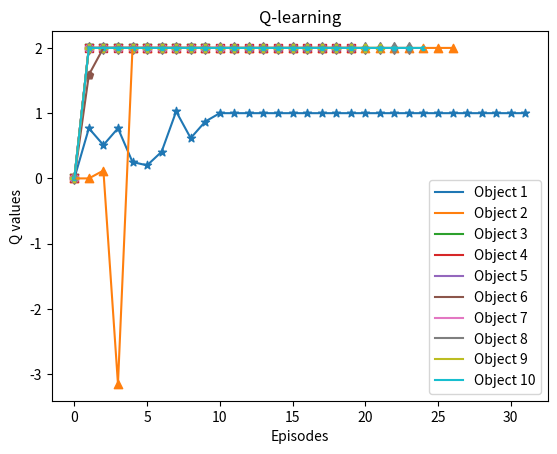
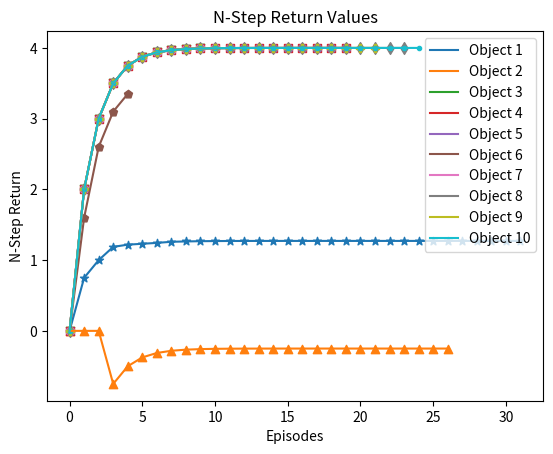
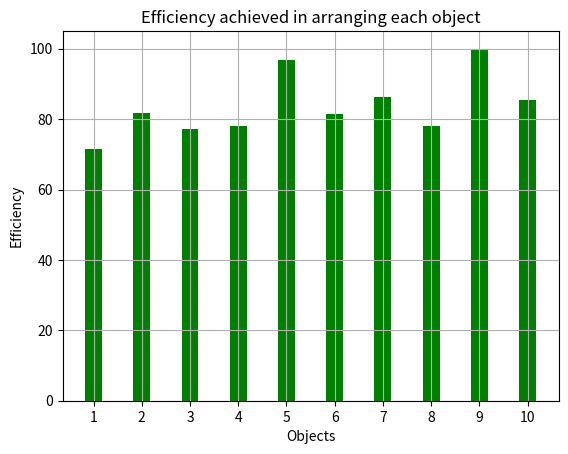
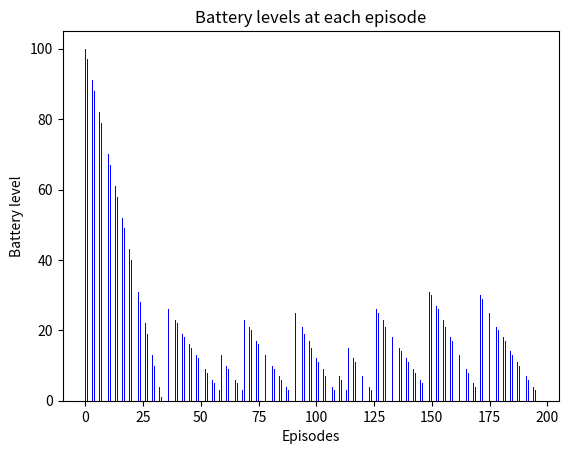

The matplotlib source for these figures, in order:
import math
import random
import matplotlib.pyplot as plt
import numpy as np
import sys
rows, cols = 30, 30


def q_learning():
    battery = 100
    discharge_rate = 3
    alpha = 0.03
    # learning rate
    gamma = 0.5
    # discount parameter
    arr, ipos = initial_state()
    objects = list_of_objects()
    print("Initial environment :")
    print_array(arr)
    goal_arr, fpos = final_state()
    q_value, nsr_value, j = [], [], 0
    # Initializing Q-table and N-step return values with 0
    for _ in range(0, len(objects)):
        q_value.append([0.0])
        nsr_value.append([0.0])
    # index lists to choose better actions ahead
    index8, index5, index3 = [8], [5], [3]
    it, bat, flag, warning = [], [], 0, 0
    for i in range(0, 10):
        x = ipos[i][0]
        y = ipos[i][1]
        a = fpos[i][0]
        b = fpos[i][1]
        arr[x][y] = 0
        q, nsr, k = 0, 0, 0
        while not (x == a and y == b):
            distance, pos = next_state(a, b, x, y)
            # Sorting distance[] and swapping pos[] accordingly
            pos = np.array(pos)[np.array(distance).argsort()]
            distance.sort()
            reward = 0
            # Choosing better random direction out of <=8 available to maximize reward obtained for next action
            if len(distance) == 8:
                if len(set(index8)) >= 1 / (10 * alpha) + 1:
                    chosen = random.randint(0, min(index8) - 1)
                else:
                    chosen = random.randint(0, 7)
            elif len(distance) == 5:
                if len(set(index5)) >= 1 / (20 * alpha) + 1:
                    chosen = random.randint(0, min(index5) - 1)
                else:
                    chosen = random.randint(0, 4)
            else:
                if len(set(index3)) >= 1 / (30 * alpha) + 1:
                    chosen = random.randint(0, min(index3) - 1)
                else:
                    chosen = random.randint(0, 2)
            # Computing the required amount of battery to place the object at its final position from current position
            required = math.ceil(distance[chosen]) + discharge_rate
            if battery < required:
                if flag:
                    # If warnings' limit has been reached, robot has learnt to avoid lower battery levels than required
                    battery = required
                    reward = 1
                else:
                    # If robot does not recharge when battery is less than required, deduct reward and give another warning
                    reward = -1
                    warning += 1
                    if battery == 0:
                        # If battery reaches 0%, then object falls down and gets damaged. Hence, greater penalty on reward is given
                        reward = -4
                        warning += 1
                        # Robot has to be manually charged after yet another warning
                        battery = required
            if not flag and warning >= 1 / (10 * alpha):
                # If learning rate (alpha) is higher, the lesser warnings are required to make robot learn to avoid lower battery levels
                flag = 1
            # Executing the action
            if pos[chosen] == 0:
                x -= 1
                y -= 1
            elif pos[chosen] == 1:
                x -= 1
            elif pos[chosen] == 2:
                x -= 1
                y += 1
            elif pos[chosen] == 3:
                y -= 1
            elif pos[chosen] == 4:
                y += 1
            elif pos[chosen] == 5:
                x += 1
                y -= 1
            elif pos[chosen] == 6:
                x += 1
            elif pos[chosen] == 7:
                x += 1
                y += 1
            # Storing current battery level
            bat.append(battery)
            # Storing current episode number
            it.append(j)
            j += 1
            # battery drains by an specified rate at each episode
            battery = max(battery - discharge_rate, 0)
            # reward is a fraction
            reward += (len(distance) - chosen) / len(distance)
            minimum_reward, worst_possible_chosen_index = 1 / 8, 7
            # If the object reaches its correct position, increase the reward by 5 times
            if x == a and y == b:
                reward *= 5
            else:
                if chosen:
                    if len(distance) == 8:
                        index8.append(chosen)
                    elif len(distance) == 5:
                        index5.append(chosen)
                    else:
                        index3.append(chosen)
                # Finding worst action which will yield minimum reward in next state, based on current state
                if (x == 0 and y == 0) or (x == 0 and y == 29) or (x == 29 and y == 0) or (x == 29 and y == 29):
                    if len(set(index3)) >= 1 / (30 * alpha) + 1:
                        worst_possible_chosen_index = min(index3) - 1
                    else:
                        worst_possible_chosen_index = 2
                    minimum_reward = (3 - worst_possible_chosen_index) / 3
                elif ((0 < y < 29) and (x == 0 or x == 29)) or ((0 < x < 29) and (y == 0 or y == 29)):
                    if len(set(index5)) >= 1 / (20 * alpha) + 1:
                        worst_possible_chosen_index = min(index5) - 1
                    else:
                        worst_possible_chosen_index = 4
                    minimum_reward = (5 - worst_possible_chosen_index) / 5
                elif 0 < x < 29 and 0 < y < 29:
                    if len(set(index8)) >= 1 / (10 * alpha) + 1:
                        worst_possible_chosen_index = min(index8) - 1
                    else:
                        worst_possible_chosen_index = 7
                    minimum_reward = (8 - worst_possible_chosen_index) / 8
                distance = next_state(a, b, x, y)[0]
                distance.sort()
                # Computing minimum reward obtained in next state due to battery level, the worst possible reward will
                # occur at worst_possible_chosen_index
                required = math.ceil(distance[worst_possible_chosen_index]) + discharge_rate
                if battery < required:
                    if flag:
                        minimum_reward += 1
                    else:
                        minimum_reward -= 1
                        if battery == 0:
                            minimum_reward -= 4
                # Defining q(s,a) for current state-action pair
                q = reward
                # q(s',a') is the q-value of next state-action pair
                # Since q(s',a') = (q(s,q) - reward)/gamma, maximum value max_q of q(s',a') = (q(s,a) - (minimum reward))/gamma
                max_q = (q - minimum_reward) / gamma
                # Defined equation for Q-learning algorithm
                q = (1 - alpha) * q + alpha * (reward + gamma * max_q)
                # Computing N-step returns for ith object
                nsr += (gamma ** k) * reward
                k += 1
                # Storing q(s,a) values for ith object
                q_value[i].append(q)
                # Storing N-step returns for ith object
                nsr_value[i].append(nsr)
        arr[x][y] = i + 1
    print("\nFinal environment :")
    print_array(arr)
    print("\nDesired goal state :")
    print_array(goal_arr)
    if arr == goal_arr:
        print("\nGoal state achieved.")
    efficiency = []
    for i in range(0, len(objects)):
        steps_taken = len(q_value[i])
        initial_distance = euclidean(fpos[i][0], fpos[i][1], ipos[i][0], ipos[i][1])
        efficiency.append(initial_distance / steps_taken)
    m = max(efficiency)
    for i in range(0, len(objects)):
        efficiency[i] = 100 * (efficiency[i] / m)
    average_efficiency = sum(efficiency) / len(efficiency)
    plt.figure(1)
    plt.title("Q-learning")
    print("\nQ-values for placing each object on its correct position :")
    markers = ['*', '^', 'v', 's', 'o', 'p', 'h', 'd', 'P', '.']
    for i in range(0, len(objects)):
        print(q_value[i])
        lis = []
        for j in range(0, len(q_value[i])):
            lis.append(j)
        marker = markers[i]
        plt.scatter(lis, q_value[i], marker=marker)
        plt.plot(lis, q_value[i], label=f"Object {i + 1}")
    plt.xlabel("Episodes")
    plt.ylabel("Q values")
    plt.legend()
    plt.figure(2)
    plt.title("N-Step Return Values")
    print("\nN-Step return values for placing each object at its correct position :")
    for i in range(0, len(objects)):
        print(nsr_value[i])
        lis = []
        for j in range(0, len(nsr_value[i])):
            lis.append(j)
        marker = markers[i]
        plt.scatter(lis, nsr_value[i], marker=marker)
        plt.plot(lis, nsr_value[i], label=f"Object {i + 1}")
    plt.xlabel("Episodes")
    plt.ylabel("N-Step Return")
    plt.legend()
    lis = []
    for i in range(len(objects)):
        lis.append(str(objects[i]))
    plt.figure(3)
    plt.bar(lis, efficiency, color='green', width=0.35)
    plt.xlabel("Objects")
    plt.ylabel("Efficiency")
    plt.title("Efficiency achieved in arranging each object")
    plt.grid(True)
    print("\nThe efficiency (in percent) of placing each object at its right position :")
    print(efficiency)
    print(f"\nAverage efficiency : {average_efficiency}%")
    print(f"\nTotal number of episodes to arrange all objects : {len(it)}")
    print(f"\nAverage number of episodes to arrange an object : {len(it)/len(objects)}\n")
    f.close()
    plt.figure(4)
    plt.title("Battery levels at each episode")
    plt.xlabel("Episodes")
    plt.ylabel("Battery level")
    plt.bar(it, bat, color='blue', width=0.25)
    plt.show()


def next_state(a, b, x, y):
    """
    0 1 2
    3 X 4     X is the current position with next possible positions 0 to 7
    5 6 7
    """
    distance, pos = [], []
    # Calculating distances between location of each next possible state and the final location
    if x - 1 >= 0 and y - 1 >= 0:
        distance.append(euclidean(a, b, x - 1, y - 1))
        pos.append(0)
    if x - 1 >= 0:
        distance.append(euclidean(a, b, x - 1, y))
        pos.append(1)
    if x - 1 >= 0 and y + 1 <= 29:
        distance.append(euclidean(a, b, x - 1, y + 1))
        pos.append(2)
    if y - 1 >= 0:
        distance.append(euclidean(a, b, x, y - 1))
        pos.append(3)
    if y + 1 <= 29:
        distance.append(euclidean(a, b, x, y + 1))
        pos.append(4)
    if x + 1 <= 29 and y - 1 >= 0:
        distance.append(euclidean(a, b, x + 1, y - 1))
        pos.append(5)
    if x + 1 <= 29:
        distance.append(euclidean(a, b, x + 1, y))
        pos.append(6)
    if x + 1 <= 29 and y + 1 <= 29:
        distance.append(euclidean(a, b, x + 1, y + 1))
        pos.append(7)
    return [distance, pos]


# Utility function to print a 2D matrix
def print_array(arr):
    for i in arr:
        for j in i:
            print(j, end=" ")
        print()


# Euclidean distance between current position and goal position
def euclidean(a, b, x, y):
    return math.sqrt((a - x) ** 2 + (b - y) ** 2)


# Objects labeled 1 to m, m=10
def list_of_objects():
    objects = []
    for i in range(0, 10):
        objects.append(i + 1)
    return objects


# Objects misplaced in nXn array, 2*m<n*n, n=30
def initial_state():
    init_arr = [[0 for _ in range(cols)] for __ in range(rows)]
    position = []
    x = random.randint(0, 29)
    y = random.randint(0, 29)
    for i in range(0, 10):
        while init_arr[x][y] != 0:
            x = random.randint(0, 29)
            y = random.randint(0, 29)
        init_arr[x][y] = i + 1
        position.append([x, y])
    return init_arr, position


# Randomly decided final correct positions of m=10 objects
def final_state():
    init_arr = initial_state()[0]
    goal_arr = [[0 for _ in range(cols)] for __ in range(rows)]
    position = []
    x, y = [], []
    for i in range(len(goal_arr[0])):
        for j in range(len(goal_arr[0])):
            if init_arr[i][j] == 0:
                x.append(i)
                y.append(j)
    for i in range(0, len(list_of_objects())):
        j = random.randint(0, len(x) - 1)
        # (x,y) is the ordered pair of indices such that goal_arr[x][y] = 0
        position.append([x[j], y[j]])
        goal_arr[x[j]][y[j]] = i + 1
        x.pop(j)
        y.pop(j)
    return goal_arr, position


if __name__ == "__main__":
    with open("Q-learning.txt", "w") as f:
        sys.stdout = f
        q_learning()
